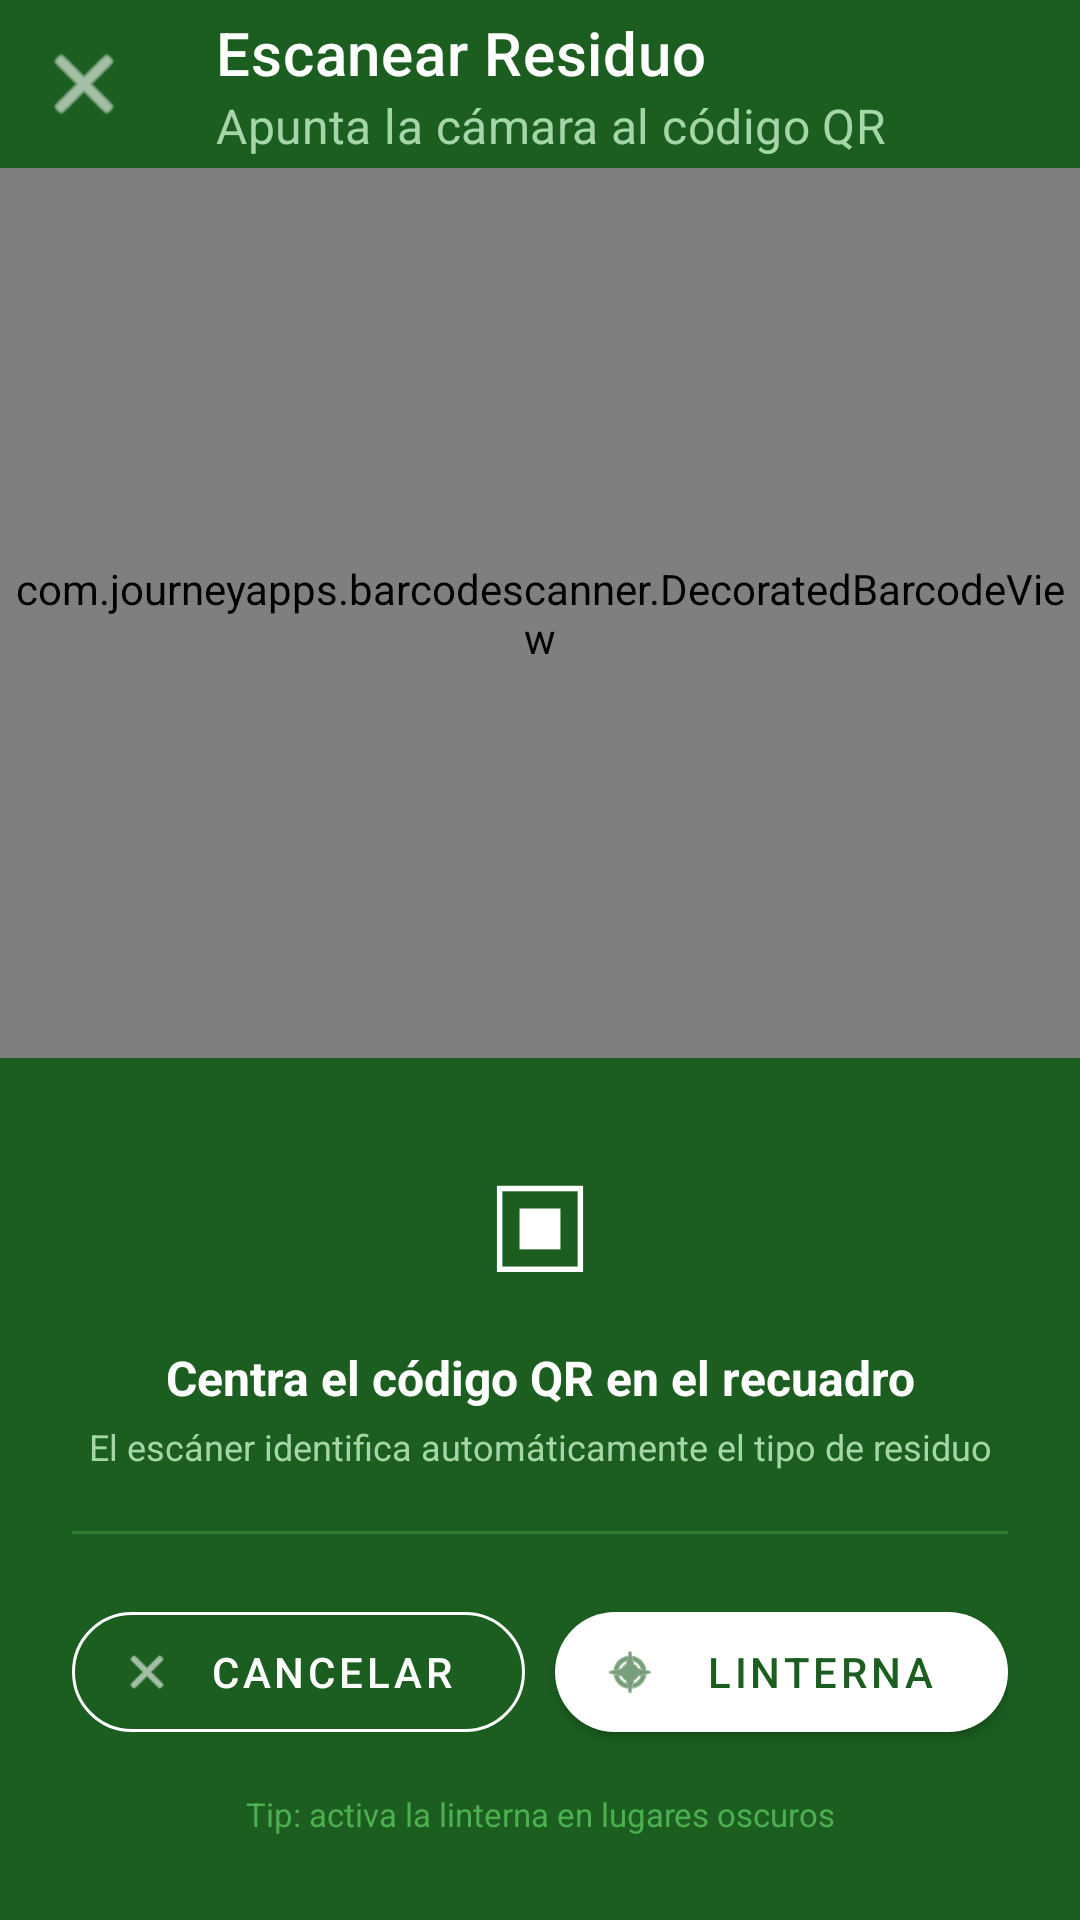

Android layout source for this screen:
<!-- AndroidManifest.xml: activity theme Theme.Ecolim -->
<!-- res/layout/activity_scanner.xml -->
<?xml version="1.0" encoding="utf-8"?>
<LinearLayout xmlns:android="http://schemas.android.com/apk/res/android"
    xmlns:app="http://schemas.android.com/apk/res-auto"
    android:layout_width="match_parent"
    android:layout_height="match_parent"
    android:orientation="vertical"
    android:background="#000000">

    
    <com.google.android.material.appbar.AppBarLayout
        android:layout_width="match_parent"
        android:layout_height="wrap_content"
        android:background="#1B5E20">
        <com.google.android.material.appbar.MaterialToolbar
            android:id="@+id/toolbar_scanner"
            android:layout_width="match_parent"
            android:layout_height="?attr/actionBarSize"
            android:background="#1B5E20"
            app:title="Escanear Residuo"
            app:titleTextColor="#FFFFFF"
            app:subtitle="Apunta la cámara al código QR"
            app:subtitleTextColor="#A5D6A7"
            app:navigationIcon="@android:drawable/ic_menu_close_clear_cancel"
            app:navigationIconTint="#FFFFFF" />
    </com.google.android.material.appbar.AppBarLayout>

    
    <com.journeyapps.barcodescanner.DecoratedBarcodeView
        android:id="@+id/scanner_view"
        android:layout_width="match_parent"
        android:layout_height="0dp"
        android:layout_weight="1" />

    
    <LinearLayout
        android:layout_width="match_parent"
        android:layout_height="wrap_content"
        android:orientation="vertical"
        android:background="#1B5E20"
        android:paddingTop="20dp"
        android:paddingBottom="28dp"
        android:paddingStart="24dp"
        android:paddingEnd="24dp"
        android:gravity="center">

        
        <TextView
            android:layout_width="wrap_content"
            android:layout_height="wrap_content"
            android:text="▣"
            android:textSize="48sp"
            android:textColor="#FFFFFF"
            android:layout_marginBottom="10dp" />

        
        <TextView
            android:layout_width="wrap_content"
            android:layout_height="wrap_content"
            android:text="Centra el código QR en el recuadro"
            android:textSize="16sp"
            android:textStyle="bold"
            android:textColor="#FFFFFF"
            android:gravity="center"
            android:layout_marginBottom="4dp" />

        
        <TextView
            android:layout_width="wrap_content"
            android:layout_height="wrap_content"
            android:text="El escáner identifica automáticamente el tipo de residuo"
            android:textSize="12sp"
            android:textColor="#A5D6A7"
            android:gravity="center"
            android:layout_marginBottom="20dp" />

        
        <View
            android:layout_width="match_parent"
            android:layout_height="1dp"
            android:background="#2E7D32"
            android:layout_marginBottom="20dp" />

        
        <LinearLayout
            android:layout_width="match_parent"
            android:layout_height="wrap_content"
            android:orientation="horizontal"
            android:gravity="center">

            
            <com.google.android.material.button.MaterialButton
                android:id="@+id/btn_cancelar_scan"
                style="@style/Widget.MaterialComponents.Button.OutlinedButton"
                android:layout_width="0dp"
                android:layout_height="52dp"
                android:layout_weight="1"
                android:layout_marginEnd="10dp"
                android:text="Cancelar"
                android:textColor="#FFFFFF"
                android:textSize="14sp"
                app:strokeColor="#FFFFFF"
                app:cornerRadius="26dp"
                app:icon="@android:drawable/ic_menu_close_clear_cancel"
                app:iconTint="#FFFFFF"
                app:iconSize="18dp" />

            
            <com.google.android.material.button.MaterialButton
                android:id="@+id/btn_linterna"
                android:layout_width="0dp"
                android:layout_height="52dp"
                android:layout_weight="1"
                android:text="Linterna"
                android:textColor="#1B5E20"
                android:textSize="14sp"
                app:backgroundTint="#FFFFFF"
                app:cornerRadius="26dp"
                app:icon="@android:drawable/ic_menu_compass"
                app:iconTint="#1B5E20"
                app:iconSize="18dp" />

        </LinearLayout>

        
        <TextView
            android:layout_width="wrap_content"
            android:layout_height="wrap_content"
            android:text="Tip: activa la linterna en lugares oscuros"
            android:textSize="11sp"
            android:textColor="#4CAF50"
            android:gravity="center"
            android:layout_marginTop="14dp" />

    </LinearLayout>

</LinearLayout>
<!-- resources referenced by this layout -->
<resources>
  <style name="Theme.Ecolim" parent="Theme.MaterialComponents.DayNight.NoActionBar">
          
          <item name="colorPrimary">@color/verde_primary</item>
          <item name="colorPrimaryVariant">@color/verde_dark</item>
          <item name="colorOnPrimary">#FFFFFF</item>
  
          
          <item name="colorSecondary">@color/verde_secondary</item>
          <item name="colorSecondaryVariant">@color/verde_dark</item>
          <item name="colorOnSecondary">#FFFFFF</item>
  
          
          <item name="colorSurface">#FFFFFF</item>
          <item name="colorOnSurface">#1A1A1A</item>
          <item name="android:colorBackground">#F2F2F7</item>
  
          
          <item name="android:statusBarColor">@color/verde_dark</item>
          <item name="android:windowLightStatusBar">false</item>
  
          
          <item name="colorControlActivated">@color/verde_primary</item>
          <item name="colorSwitchThumbNormal">#FFFFFF</item>
  
          
      </style>
  <color name="verde_primary">#2E7D32</color>
  <color name="verde_dark">#1B5E20</color>
  <color name="verde_secondary">#4CAF50</color>
</resources>
